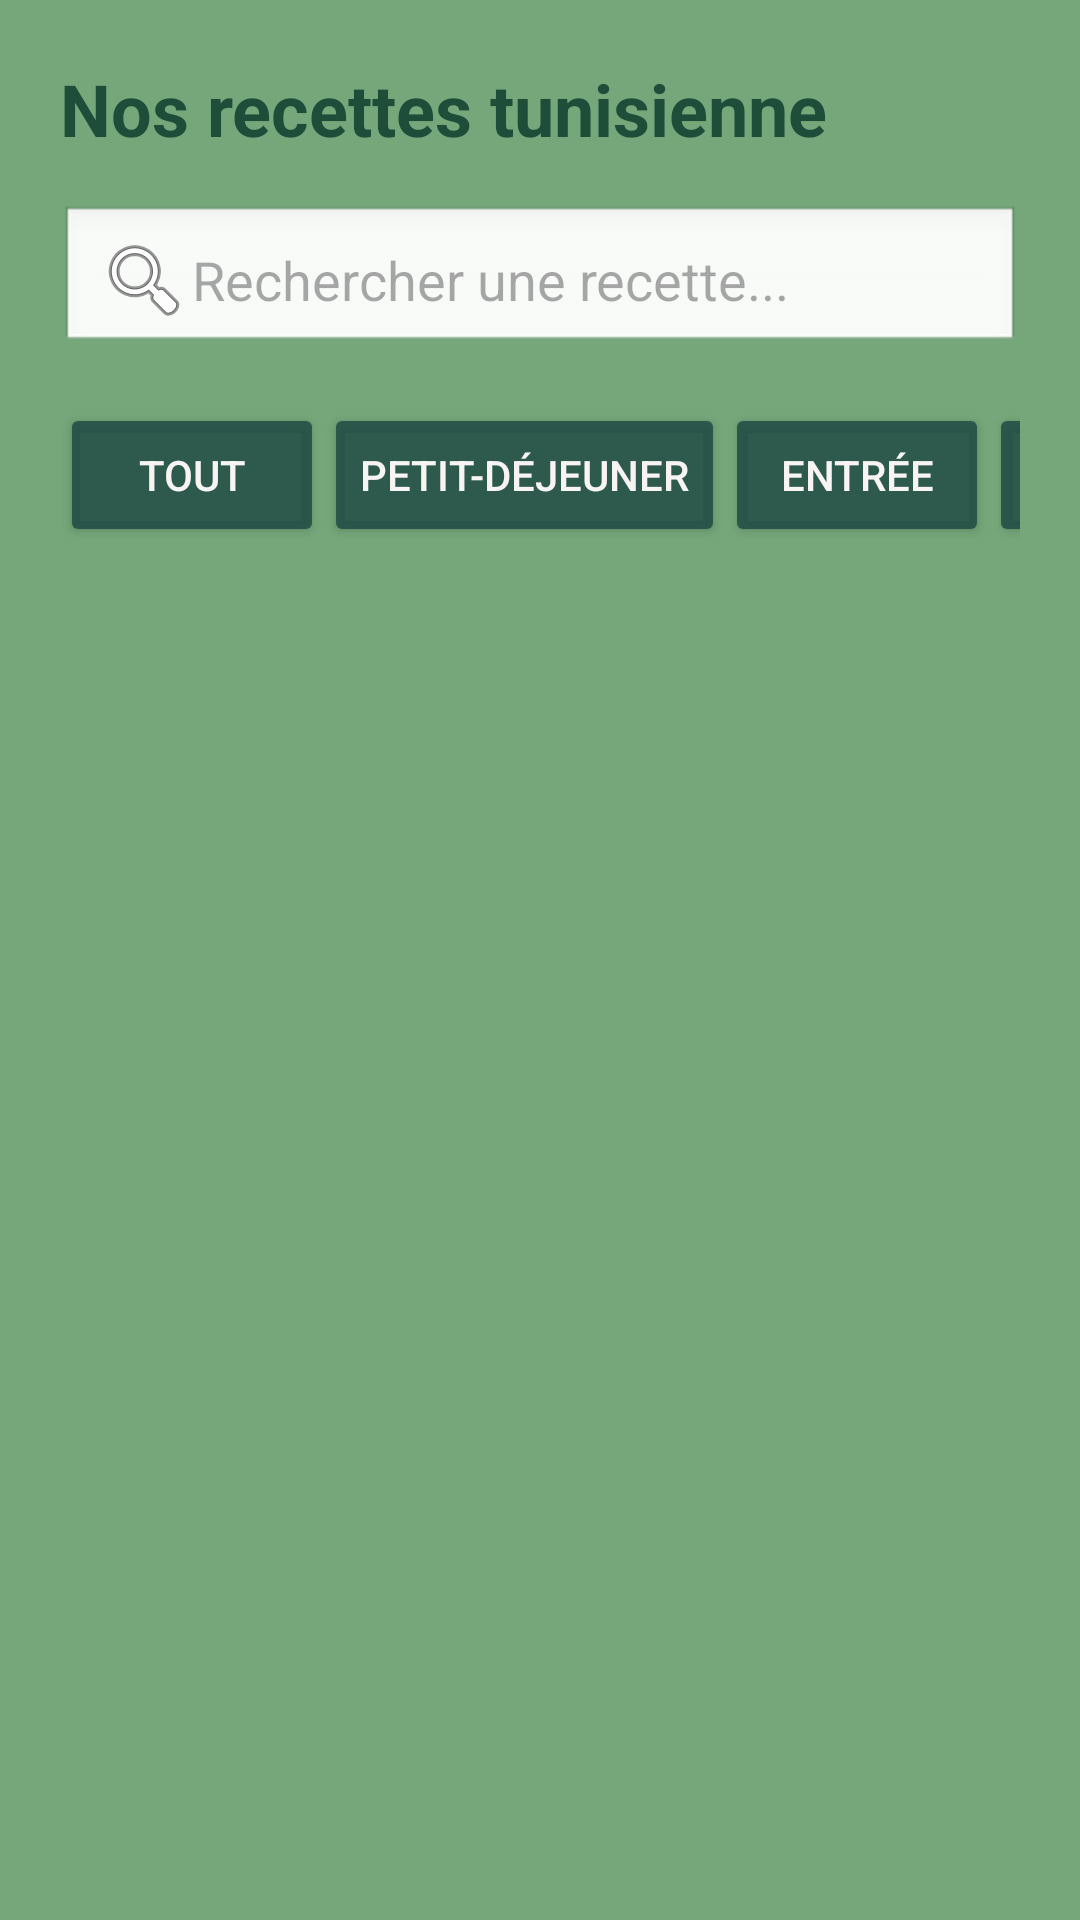

Here is an Android app screen rendered from its layout file. Give the layout XML and the strings, colors and styles it references.
<!-- AndroidManifest.xml: application theme Theme.SahtiTN_Mobile -->
<!-- res/layout/activity_recettes_fragment.xml -->
<?xml version="1.0" encoding="utf-8"?>
<ScrollView xmlns:android="http://schemas.android.com/apk/res/android"
    android:layout_width="match_parent"
    android:layout_height="match_parent"
    android:background="#75A77A">

    <LinearLayout
        android:layout_width="match_parent"
        android:layout_height="wrap_content"
        android:orientation="vertical"
        android:padding="20dp">

        
        <TextView
            android:layout_width="match_parent"
            android:layout_height="wrap_content"
            android:layout_marginBottom="16dp"
            android:text="Nos recettes tunisienne "
            android:textColor="#1E4D3A"
            android:textSize="24sp"
            android:textStyle="bold" />

        
        <EditText
            android:id="@+id/etRechercheRecette"
            android:layout_width="match_parent"
            android:layout_height="50dp"
            android:layout_marginBottom="16dp"
            android:background="@android:drawable/edit_text"
            android:drawableStart="@android:drawable/ic_menu_search"
            android:hint="Rechercher une recette..."
            android:padding="12dp"
            android:singleLine="true"
            android:textColor="#090303" />

        
        <HorizontalScrollView
            android:layout_width="match_parent"
            android:layout_height="wrap_content"
            android:scrollbars="none"
            android:layout_marginBottom="20dp">

            <LinearLayout
                android:layout_width="wrap_content"
                android:layout_height="wrap_content"
                android:orientation="horizontal">

                <Button
                    android:id="@+id/btnTout"
                    android:layout_width="wrap_content"
                    android:layout_height="wrap_content"
                    android:backgroundTint="#CD1C4743"
                    android:text="Tout"
                    android:textColor="#F8F4F4" />

                <Button
                    android:id="@+id/btnPetitDejeuner"
                    android:layout_width="wrap_content"
                    android:layout_height="wrap_content"
                    android:backgroundTint="#CD1C4743"
                    android:text="Petit-déjeuner"
                    android:textColor="#F8F4F4" />

                <Button
                    android:id="@+id/btnEntree"
                    android:layout_width="wrap_content"
                    android:layout_height="wrap_content"
                    android:backgroundTint="#CD1C4743"
                    android:text="Entrée"
                    android:textColor="#F8F4F4" />

                <Button
                    android:id="@+id/btnPlat"
                    android:layout_width="wrap_content"
                    android:layout_height="wrap_content"
                    android:backgroundTint="#CD1C4743"
                    android:text="Plat"
                    android:textColor="#F8F4F4" />

                <Button
                    android:id="@+id/btnDessert"
                    android:layout_width="wrap_content"
                    android:layout_height="wrap_content"
                    android:backgroundTint="#CD1C4743"
                    android:text="Dessert"
                    android:textColor="#F6F1F1" />
                <Button
                    android:id="@+id/btnPlatEnfant"
                    android:layout_width="wrap_content"
                    android:layout_height="wrap_content"
                    android:backgroundTint="#CD1C4743"
                    android:text="Plats enfants"
                    android:layout_marginEnd="8dp"
                    android:textColor="#F6F1F1"/>
            </LinearLayout>

        </HorizontalScrollView>

        
        <LinearLayout
            android:id="@+id/layoutListeRecettes"
            android:layout_width="match_parent"
            android:layout_height="wrap_content"
            android:orientation="vertical" />

    </LinearLayout>

</ScrollView>
<!-- resources referenced by this layout -->
<resources>
  <style name="Theme.SahtiTN_Mobile" parent="Base.Theme.SahtiTN_Mobile" />
  <style name="Base.Theme.SahtiTN_Mobile" parent="Theme.Material3.DayNight.NoActionBar">
          
          
      </style>
</resources>
